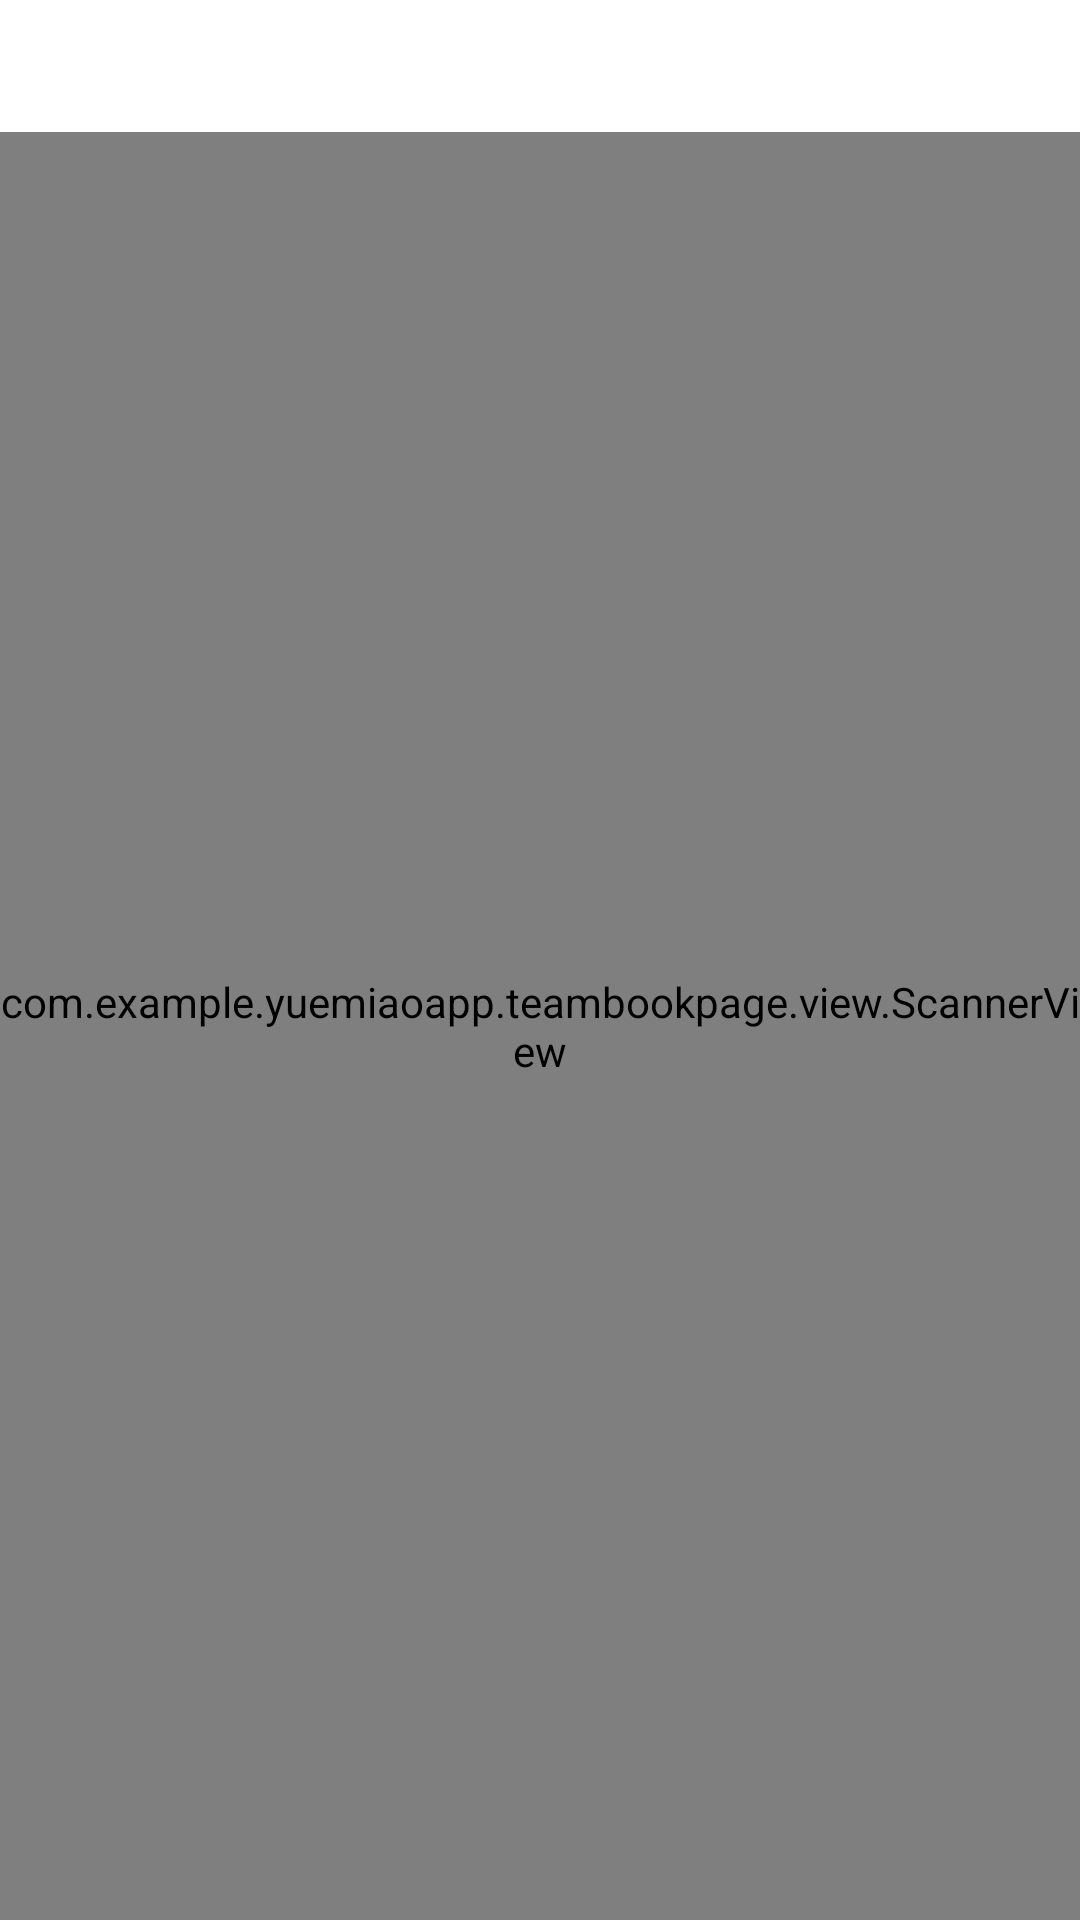

Write the Android layout XML for this screen, with the resource values it uses.
<!-- AndroidManifest.xml: application theme Theme.MyApplication -->
<!-- res/layout/activity_scan.xml -->
<?xml version="1.0" encoding="UTF-8"?>
<LinearLayout xmlns:android="http://schemas.android.com/apk/res/android"
    android:layout_width="match_parent"
    android:layout_height="match_parent"
    android:orientation="vertical">

    <include layout="@layout/title_top_white"/>

    <FrameLayout
        android:layout_width="match_parent"
        android:layout_height="match_parent">

        <SurfaceView
            android:id="@+id/scan_activity_preview"
            android:layout_width="match_parent"
            android:layout_height="match_parent"
            android:keepScreenOn="true" />

        <com.example.yuemiaoapp.teambookpage.view.ScannerView
            android:id="@+id/scan_activity_mask"
            android:layout_width="match_parent"
            android:layout_height="match_parent" />

        <FrameLayout
            android:id="@+id/fl_overlay_container"
            android:layout_width="match_parent"
            android:layout_height="match_parent" />

        <CheckBox
            android:id="@+id/cbx_torch"
            android:layout_width="wrap_content"
            android:layout_height="wrap_content"
            android:layout_gravity="top|right"
            android:layout_marginRight="10dp"
            android:layout_marginTop="10dp"
            android:background="@drawable/torch_icon"
            android:button="@null"
            android:visibility="invisible" />
    </FrameLayout>
</LinearLayout>
<!-- res/layout/title_top_white.xml (included above) -->
<?xml version="1.0" encoding="utf-8"?>
<RelativeLayout xmlns:android="http://schemas.android.com/apk/res/android"
    android:id="@+id/layout_title"
    android:layout_width="fill_parent"
    android:layout_height="44dp"
    android:background="@color/white"
    android:gravity="center_vertical">


    <View
        android:id="@+id/view_top_left"
        android:layout_width="100dp"
        android:layout_height="44dp"
        android:layout_alignParentLeft="true"
        android:background="@android:color/transparent"/>

    <TextView
        android:id="@+id/txt_top_center"
        android:layout_width="wrap_content"
        android:layout_height="wrap_content"
        android:layout_centerInParent="true"
        android:text=""
        android:maxEms="10"
        android:maxLines="1"
        android:ellipsize="end"
        android:textStyle="bold"
        android:textColor="@color/black"
        android:textSize="20sp"/>

    <TextView
        android:id="@+id/tv_top_right"
        android:layout_width="wrap_content"
        android:layout_height="wrap_content"
        android:layout_alignParentRight="true"
        android:layout_centerInParent="true"
        android:layout_marginRight="15dp"
        android:background="@android:color/transparent"
        android:gravity="right|center"
        android:textColor="#373737"
        android:textSize="16sp"
        android:textStyle="bold"/>

    <ImageView
        android:id="@+id/iv_top_right"
        android:layout_width="wrap_content"
        android:layout_height="wrap_content"
        android:layout_alignParentRight="true"
        android:layout_centerInParent="true"
        android:layout_marginRight="15dp"
        android:gravity="left|center"/>

    <View
        android:id="@+id/view_top_right"
        android:layout_width="100dp"
        android:layout_height="44dp"
        android:layout_alignParentRight="true"
        android:background="@android:color/transparent"/>
</RelativeLayout>
<!-- resources referenced by this layout -->
<resources>
  <color name="black">#FF000000</color>
  <color name="white">#FFFFFFFF</color>
  <style name="Theme.MyApplication" parent="Theme.MaterialComponents.DayNight.DarkActionBar">
          
          <item name="colorPrimary">@color/colorPrimary</item>
          <item name="colorPrimaryVariant">@color/purple_700</item>
          <item name="colorOnPrimary">@color/white</item>
          
          <item name="colorSecondary">@color/teal_200</item>
          <item name="colorSecondaryVariant">@color/teal_700</item>
          <item name="colorOnSecondary">@color/black</item>
          
          <item name="android:statusBarColor">?attr/colorPrimaryVariant</item>
          
      </style>
  <color name="colorPrimary">#17D2AC</color>
  <color name="purple_700">#FF3700B3</color>
  <color name="teal_200">#30DBCB</color>
  <color name="teal_700">#FF018786</color>
</resources>
